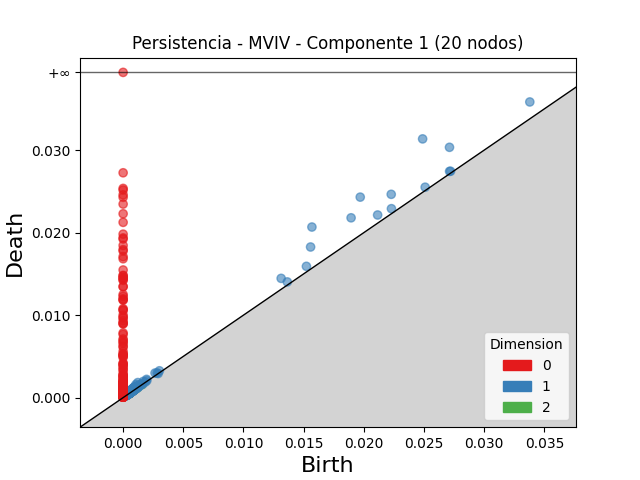

Data behind this chart, as committed beside it:
dimension, birth, death
2, 0.0005791, 0.0006723
2, 0.0006087, 0.0006961
2, 0.0006768, 0.000758
2, 0.000612, 0.0006763
2, 0.001067, 0.001126
2, 0.0006429, 0.0006972
2, 0.000624, 0.0006764
2, 0.001113, 0.001165
2, 0.0009654, 0.001014
2, 0.001034, 0.001081
2, 0.001047, 0.001093
2, 0.0007694, 0.0008146
2, 0.0004342, 0.0004749
2, 0.0009909, 0.001029
2, 0.0006325, 0.0006702
2, 0.0006623, 0.0006991
2, 0.0008107, 0.0008466
2, 0.001092, 0.001122
2, 0.000972, 0.001002
2, 0.001071, 0.001097
2, 0.0007501, 0.0007755
2, 0.0004842, 0.0005095
2, 0.0005626, 0.0005825
2, 0.0007389, 0.0007583
2, 0.0005487, 0.0005647
2, 0.0008634, 0.0008785
2, 0.0005265, 0.000541
2, 0.0009083, 0.0009228
2, 0.0004604, 0.0004735
2, 0.0007276, 0.0007403
2, 0.0007086, 0.0007211
2, 0.0004413, 0.0004533
2, 0.0004612, 0.0004723
2, 0.001222, 0.001232
2, 0.0007057, 0.0007147
2, 0.000612, 0.0006203
2, 0.0004641, 0.0004723
2, 0.000778, 0.000785
2, 0.0006626, 0.0006689
2, 0.0006727, 0.0006781
2, 0.000635, 0.0006401
2, 0.0008771, 0.0008809
2, 0.0005589, 0.0005616
2, 0.001569, 0.001571
2, 0.0003767, 0.0003788
2, 0.0004414, 0.0004435
2, 0.0004494, 0.000451
2, 0.0004576, 0.0004588
2, 0.0005574, 0.0005584
2, 0.0004396, 0.0004398
1, 0.02488, 0.03136
1, 0.01568, 0.02067
1, 0.0197, 0.0243
1, 0.02711, 0.03034
1, 0.01894, 0.02179
1, 0.01557, 0.01826
1, 0.02227, 0.02464
1, 0.03379, 0.03583
1, 0.01313, 0.01445
1, 0.02114, 0.02213
... 1,501 more rows
